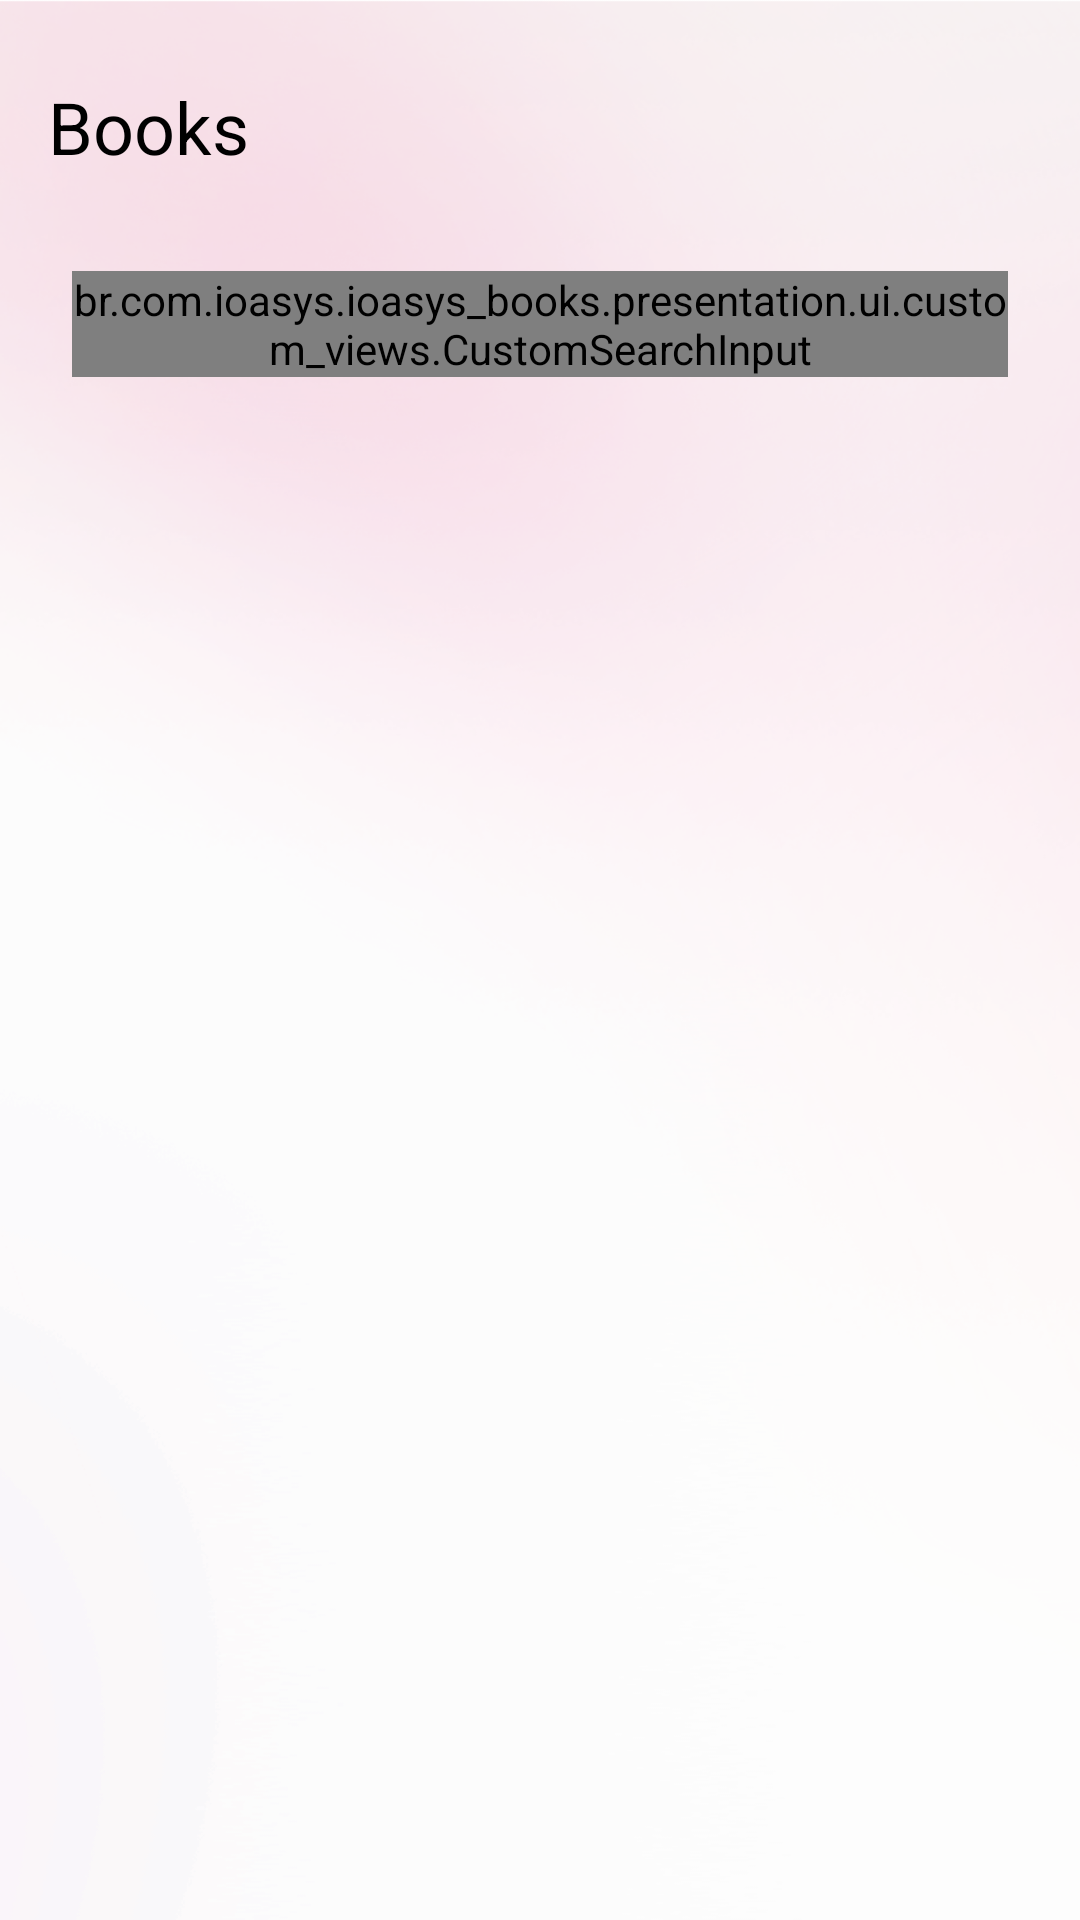

Android layout source for this screen:
<!-- AndroidManifest.xml: application theme Theme.Ioasysbooks -->
<!-- res/layout/fragment_book_list.xml -->
<?xml version="1.0" encoding="utf-8"?>
<androidx.constraintlayout.widget.ConstraintLayout xmlns:android="http://schemas.android.com/apk/res/android"
    xmlns:app="http://schemas.android.com/apk/res-auto"
    xmlns:tools="http://schemas.android.com/tools"
    android:layout_width="match_parent"
    android:layout_height="match_parent"
    android:fitsSystemWindows="true"
    android:background="@drawable/bg_book_list"
    tools:context=".presentation.ui.fragments.BookListFragment" >

    <androidx.appcompat.widget.AppCompatTextView
        android:id="@+id/txtlabel"
        style="@style/LoginTitle"
        android:layout_width="wrap_content"
        android:layout_height="wrap_content"
        android:layout_marginStart="16dp"
        android:layout_marginBottom="80dp"
        android:layout_marginTop="26dp"
        android:drawableTint="@color/black"
        android:textColor="@color/black"
        android:drawableStart="@drawable/ic_ioasys"
        android:drawablePadding="8dp"
        android:text="@string/logo_text"
        app:layout_constraintStart_toStartOf="parent"
        app:layout_constraintTop_toTopOf="parent"
        app:layout_constraintVertical_chainStyle="packed" />

    <androidx.appcompat.widget.AppCompatButton
        android:id="@+id/btLogout"
        android:layout_width="48dp"
        android:layout_height="48dp"
        android:layout_marginHorizontal="16dp"
        android:background="@drawable/ic_log_out"
        app:layout_constraintBottom_toBottomOf="@id/txtlabel"
        app:layout_constraintEnd_toEndOf="parent"
        app:layout_constraintTop_toTopOf="@id/txtlabel"
        tools:ignore="SpeakableTextPresentCheck" />

    <br.com.ioasys.ioasys_books.presentation.ui.custom_views.CustomSearchInput
        android:id="@+id/edSearch"
        android:layout_width="0dp"
        android:layout_height="wrap_content"
        android:layout_margin="24dp"
        app:custon_hint="Pesquisar"
        app:layout_constraintEnd_toEndOf="parent"
        app:layout_constraintStart_toStartOf="parent"
        app:layout_constraintTop_toBottomOf="@id/btLogout"/>

    <androidx.recyclerview.widget.RecyclerView
        android:id="@+id/rvBooks"
        android:layout_width="0dp"
        android:layout_height="0dp"
        android:layout_marginTop="24dp"
        android:paddingHorizontal="16dp"
        tools:listitem="@layout/book_item"
        app:layoutManager="androidx.recyclerview.widget.LinearLayoutManager"
        android:clipToPadding="false"
        app:layout_constraintTop_toBottomOf="@id/edSearch"
        app:layout_constraintBottom_toBottomOf="parent"
        app:layout_constraintEnd_toEndOf="parent"
        app:layout_constraintStart_toStartOf="parent"/>

    <androidx.appcompat.widget.AppCompatTextView
        android:id="@+id/tvEmptyList"
        style="@style/ListEmpty"
        android:layout_width="wrap_content"
        android:layout_height="wrap_content"
        android:text="@string/negative_notification"
        android:visibility="gone"
        app:layout_constraintBottom_toBottomOf="parent"
        app:layout_constraintEnd_toEndOf="parent"
        app:layout_constraintHorizontal_bias="0.498"
        app:layout_constraintStart_toStartOf="parent"
        app:layout_constraintTop_toTopOf="@+id/rvBooks"
        app:layout_constraintVertical_bias="0.25"
        tools:visibility="visible" />

</androidx.constraintlayout.widget.ConstraintLayout>
<!-- res/layout/book_item.xml (included above) -->
<?xml version="1.0" encoding="utf-8"?>
<com.google.android.material.card.MaterialCardView xmlns:android="http://schemas.android.com/apk/res/android"
    android:layout_width="match_parent"
    android:layout_height="wrap_content"
    xmlns:app="http://schemas.android.com/apk/res-auto"
    xmlns:tools="http://schemas.android.com/tools"
    android:layout_marginHorizontal="16dp"
    android:layout_marginVertical="4dp"
    android:clickable="true"
    android:focusable="true"
    android:longClickable="false"
    android:background="@color/white"
    android:elevation="20dp"
    app:cardCornerRadius="4dp">

    <androidx.constraintlayout.widget.ConstraintLayout
        android:layout_width="match_parent"
        android:layout_height="match_parent"
        android:src="@drawable/img_book"
        android:paddingHorizontal="16dp"
        android:paddingVertical="20dp">

        <androidx.appcompat.widget.AppCompatImageView
            android:id="@+id/imgBook"
            android:layout_width="wrap_content"
            android:layout_height="wrap_content"
            android:src="@drawable/img_book"
            app:layout_constraintBottom_toBottomOf="parent"
            app:layout_constraintLeft_toLeftOf="parent"
            app:layout_constraintTop_toTopOf="parent" />

        <androidx.appcompat.widget.AppCompatTextView
            android:id="@+id/tvBookTitle"
            style="@style/Book_Title"
            android:layout_width="wrap_content"
            android:layout_height="wrap_content"
            android:layout_marginStart="16dp"
            app:layout_constraintLeft_toRightOf="@id/imgBook"
            app:layout_constraintTop_toTopOf="@id/imgBook"
            tools:text="@string/book_title" />

        <androidx.appcompat.widget.AppCompatTextView
            android:id="@+id/tvBookAuthor"
            style="@style/Book_Subtitle"
            android:layout_width="wrap_content"
            android:layout_height="wrap_content"
            android:layout_marginStart="16dp"
            app:layout_constraintLeft_toRightOf="@id/imgBook"
            app:layout_constraintTop_toBottomOf="@id/tvBookTitle"
            tools:text="@string/book_authors" />

        <androidx.appcompat.widget.AppCompatTextView
            android:id="@+id/tvBookPages"
            style="@style/Book_Description"
            android:layout_width="wrap_content"
            android:layout_height="wrap_content"
            android:layout_marginStart="16dp"
            android:layout_marginTop="25dp"
            app:layout_constraintLeft_toRightOf="@id/imgBook"
            app:layout_constraintTop_toBottomOf="@id/tvBookAuthor"
            tools:text="@string/number_pages" />

        <androidx.appcompat.widget.AppCompatTextView
            android:id="@+id/tvBookEditor"
            style="@style/Book_Description"
            android:layout_width="wrap_content"
            android:layout_height="wrap_content"
            android:layout_marginStart="16dp"
            app:layout_constraintLeft_toRightOf="@id/imgBook"
            app:layout_constraintTop_toBottomOf="@id/tvBookPages"
            tools:text="@string/book_editor" />

        <androidx.appcompat.widget.AppCompatTextView
            android:id="@+id/tvBookDate"
            style="@style/Book_Description"
            android:layout_width="wrap_content"
            android:layout_height="wrap_content"
            android:layout_marginStart="16dp"
            app:layout_constraintLeft_toRightOf="@id/imgBook"
            app:layout_constraintTop_toBottomOf="@id/tvBookEditor"
            tools:text="@string/book_publish" />

    </androidx.constraintlayout.widget.ConstraintLayout>

</com.google.android.material.card.MaterialCardView>
<!-- resources referenced by this layout -->
<resources>
  <color name="black">#FF000000</color>
  <color name="white">#FFFFFFFF</color>
  <!-- drawable bg_book_list: png bitmap (drawable-xhdpi, 167565 bytes) -->
  <!-- drawable img_book: png bitmap (drawable-hdpi, 18500 bytes) -->
  <string name="book_authors">Tim Brown</string>
  <string name="book_editor">Editora</string>
  <string name="book_publish">Publicação</string>
  <string name="book_title">Crossing the Chasm</string>
  <string name="logo_text">Books</string>
  <string name="negative_notification">Não encontramos nenhum\n livro com esses termos.</string>
  <string name="number_pages">150 páginas</string>
  <style name="Book_Description">
          <item name="android:textSize">12sp</item>
          <item name="android:textColor">@color/description</item>
      </style>
  <style name="Book_Subtitle">
          <item name="android:textSize">12sp</item>
          <item name="android:textColor">@color/book_subtitle</item>
      </style>
  <style name="Book_Title">
          <item name="android:textSize">14sp</item>
          <item name="android:textColor">@color/title</item>
          <item name="android:textStyle">bold</item>
      </style>
  <style name="ListEmpty">
          <item name="android:textSize">18sp</item>
          <item name="android:textColor">@color/title_50</item>
          <item name="android:textAlignment">center</item>
      </style>
  <style name="LoginTitle" parent="Widget.AppCompat.TextView">
          <item name="android:textSize">24sp</item>
          <item name="android:gravity">center</item>
          <item name="android:textColor">@color/white</item>
      </style>
  <style name="Theme.Ioasysbooks" parent="Theme.MaterialComponents.DayNight.NoActionBar">
          
          <item name="colorPrimary">@color/purple_500</item>
          <item name="colorPrimaryVariant">@color/purple_700</item>
          <item name="colorOnPrimary">@color/white</item>
          
          <item name="colorSecondary">@color/teal_200</item>
          <item name="colorSecondaryVariant">@color/teal_700</item>
          <item name="colorOnSecondary">@color/black</item>
          
          <item name="android:statusBarColor" tools:targetApi="l">?attr/colorPrimaryVariant</item>
          
          <item name="android:windowTranslucentStatus">true</item>
          <item name="android:navigationBarColor">@color/black</item>
  
      </style>
  <color name="description">#999999</color>
  <color name="book_subtitle">#AB2680</color>
  <color name="title">#333333</color>
  <color name="title_50">#80333333</color>
  <color name="purple_500">#FF6200EE</color>
  <color name="purple_700">#FF3700B3</color>
  <color name="teal_200">#FF03DAC5</color>
  <color name="teal_700">#FF018786</color>
</resources>
